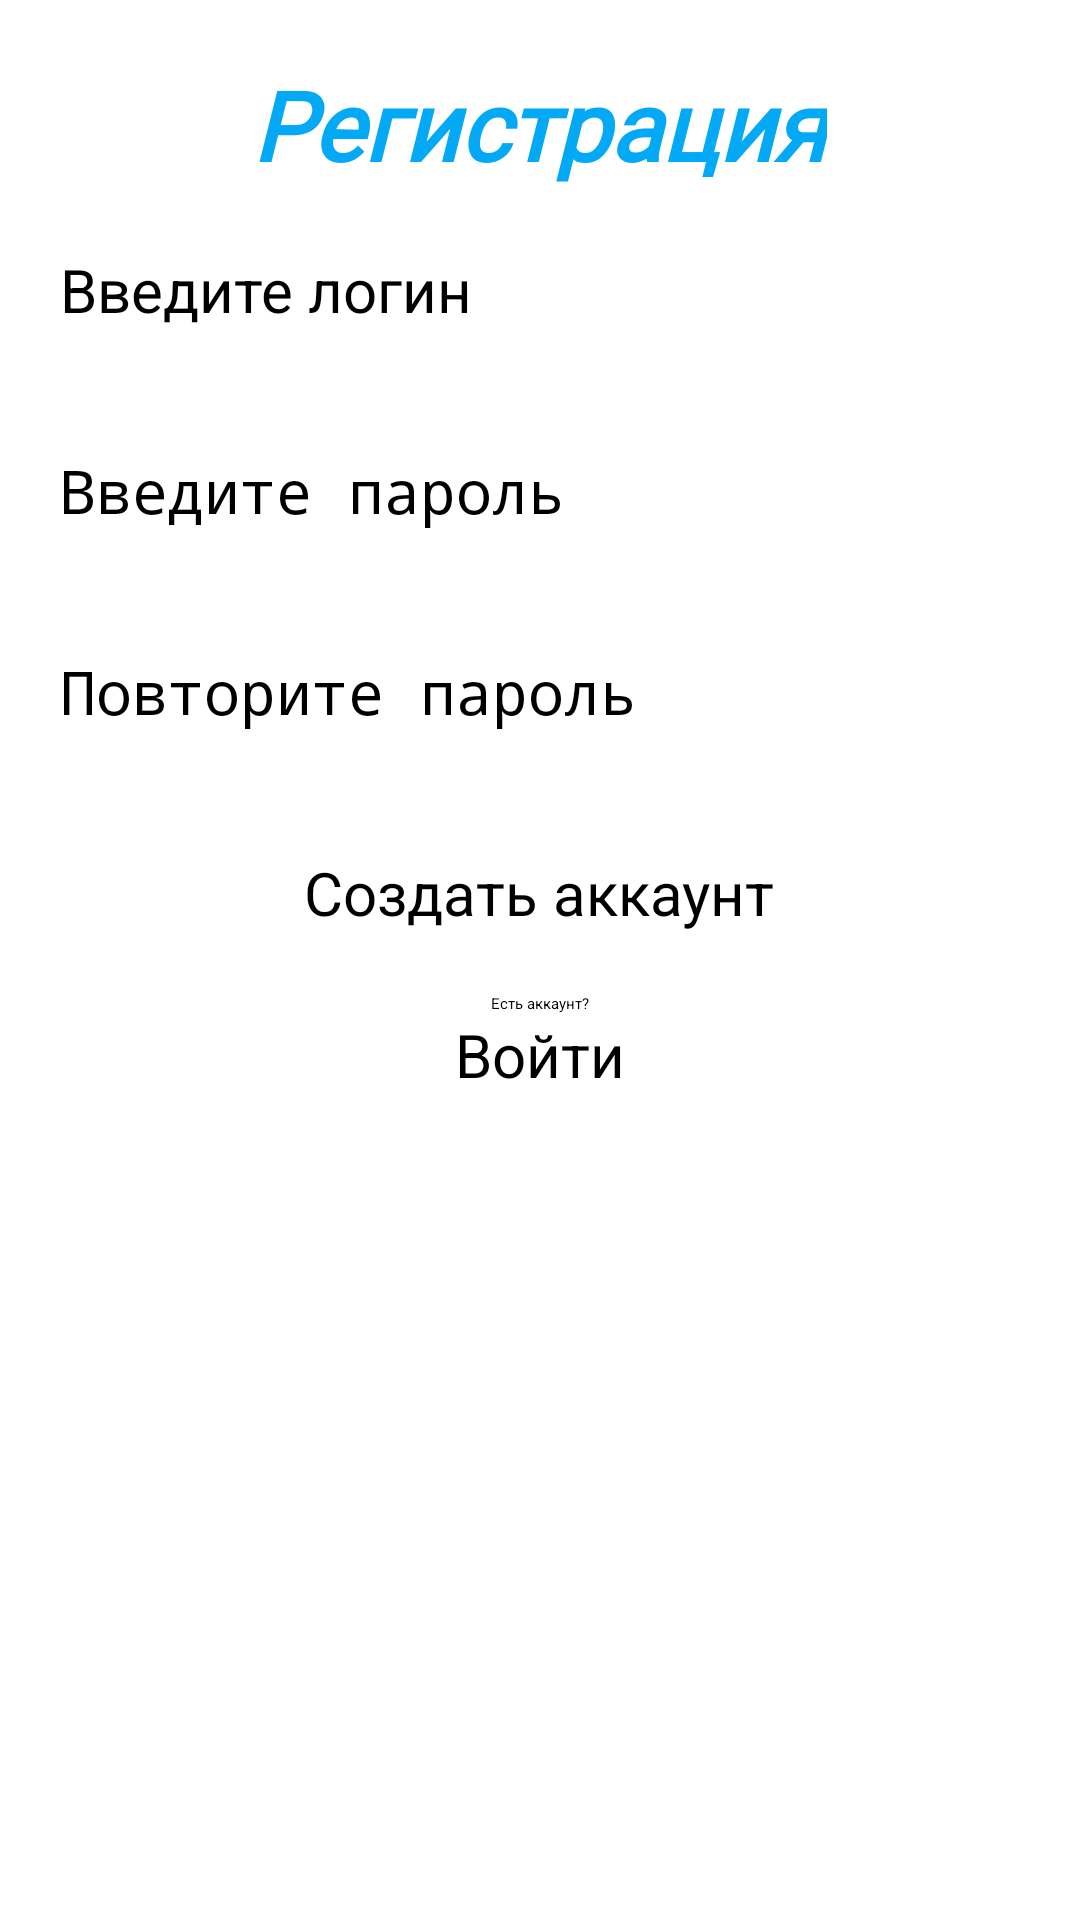

Layout XML and referenced resources for this Android screen:
<!-- AndroidManifest.xml: application theme Theme.MoodDiary -->
<!-- res/layout/activity_register.xml -->
<?xml version="1.0" encoding="utf-8"?>
<LinearLayout xmlns:android="http://schemas.android.com/apk/res/android"
    xmlns:tools="http://schemas.android.com/tools"
    android:layout_width="match_parent"
    android:layout_height="match_parent"
    android:orientation="vertical"
    tools:context=".ui.authandreg.RegisterActivity">

    <TextView
        android:layout_width="wrap_content"
        android:layout_height="wrap_content"
        android:layout_gravity="center_horizontal"
        android:layout_marginTop="20dp"
        style="@style/TitleText"
        android:text="@string/text_register"/>

    <EditText
        android:id="@+id/login_edit_text"
        android:layout_width="match_parent"
        android:layout_height="wrap_content"
        android:layout_margin="20dp"
        android:autofillHints=""
        android:hint="@string/write_login"
        android:inputType="text"
        android:textSize="20sp"/>

    <EditText
        android:id="@+id/password_edit_text"
        android:layout_width="match_parent"
        android:layout_height="wrap_content"
        android:layout_margin="20dp"
        android:autofillHints=""
        android:hint="@string/write_password"
        android:inputType="textPassword"
        android:textSize="20sp"/>

    <EditText
        android:id="@+id/password_repeat_edit_text"
        android:layout_width="match_parent"
        android:layout_height="wrap_content"
        android:layout_margin="20dp"
        android:autofillHints=""
        android:hint="@string/write_password_repeat"
        android:inputType="textPassword"
        android:textSize="20sp"/>

    <Button
        android:id="@+id/register_button"
        android:layout_width="wrap_content"
        android:layout_height="wrap_content"
        android:layout_gravity="center"
        android:layout_margin="20sp"
        android:text="@string/button_reg"
        android:textSize="20sp"/>

    <TextView
        android:layout_width="wrap_content"
        android:layout_height="wrap_content"
        android:layout_gravity="center"
        android:hint="@string/other_text_in_auth"/>

    <Button
        android:id="@+id/authorize_button"
        android:layout_width="wrap_content"
        android:layout_height="wrap_content"
        android:layout_gravity="center"
        android:onClick="onActivityAuthorize"
        android:text="@string/button_in_auth"
        android:textSize="20sp"/>

</LinearLayout>
<!-- resources referenced by this layout -->
<resources>
  <string name="button_in_auth">Войти</string>
  <string name="button_reg">Создать аккаунт</string>
  <string name="other_text_in_auth">Есть аккаунт?</string>
  <string name="text_register">Регистрация</string>
  <string name="write_login">Введите логин</string>
  <string name="write_password">Введите пароль</string>
  <string name="write_password_repeat">Повторите пароль</string>
  <style name="TitleText">
          <item name="android:fontFamily">@font/butcherman</item>
          <item name="android:textColor">#03A9F4</item>
          <item name="android:textSize">32sp</item>
          <item name="android:textStyle">bold|italic</item>
      </style>
</resources>
